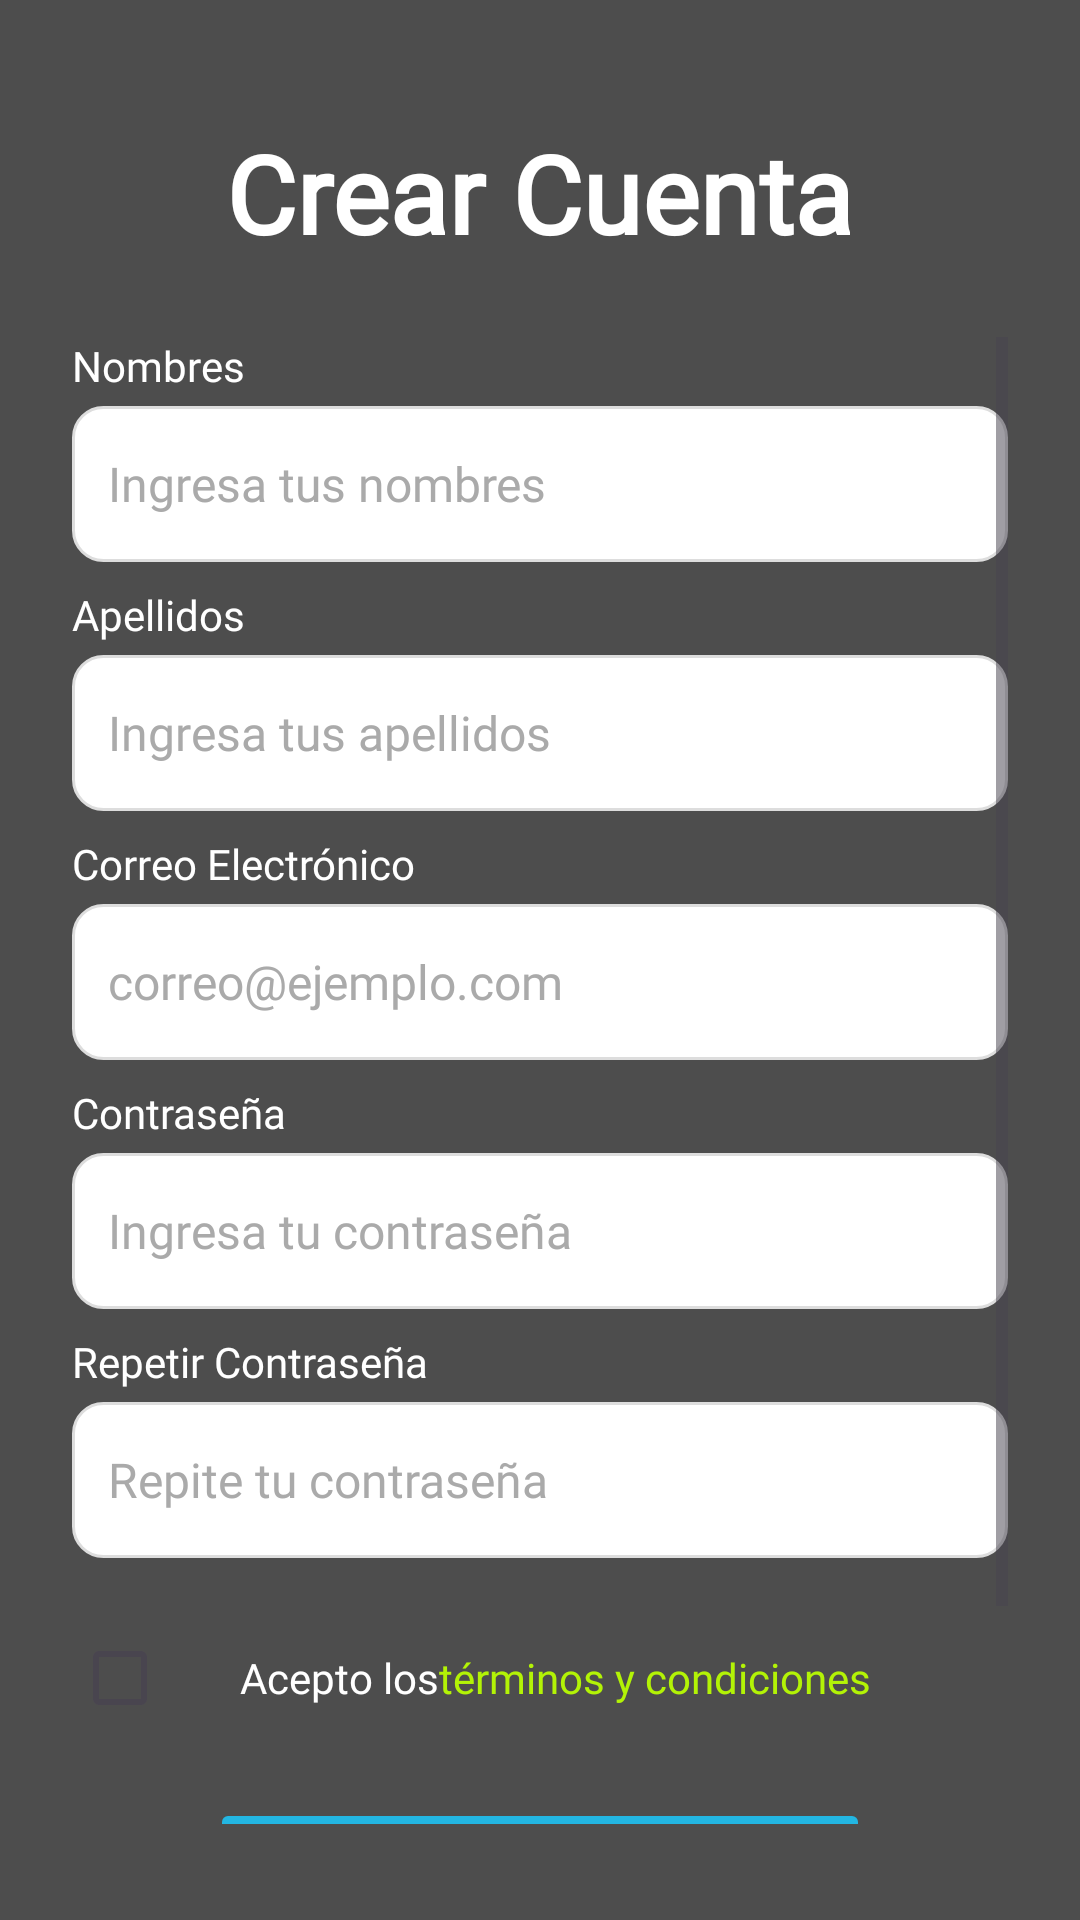

Produce the Android XML layout that renders to this screen, including the resource entries it uses.
<!-- AndroidManifest.xml: application theme Theme.Taller2 -->
<!-- res/layout/activity_sign.xml -->
<?xml version="1.0" encoding="utf-8"?>
<LinearLayout xmlns:android="http://schemas.android.com/apk/res/android"
    android:layout_width="match_parent"
    android:layout_height="match_parent"
    xmlns:tools="http://schemas.android.com/tools"
    android:id="@+id/main"
    android:orientation="vertical"
    android:background="@color/fondo_inicio"
    android:gravity="center"
    android:paddingHorizontal="24dp"
    android:paddingTop="40dp"
    android:paddingBottom="32dp"
    tools:context=".Activities.Auth.SignActivity">

    <TextView
        android:id="@+id/TituloRegistro"
        android:layout_width="wrap_content"
        android:layout_height="wrap_content"
        android:layout_marginBottom="24dp"
        android:fontFamily="@font/tiro_devanagari_hindi"
        android:text="@string/crear_cuenta"
        android:textColor="@color/texto_principal"
        android:textSize="36sp"
        android:textStyle="bold" />

    <ScrollView
        android:layout_width="match_parent"
        android:layout_height="0dp"
        android:layout_weight="1"
        android:fillViewport="true">

        <LinearLayout
            android:layout_width="match_parent"
            android:layout_height="wrap_content"
            android:orientation="vertical"
            android:gravity="center">

            <TextView
                android:layout_width="match_parent"
                android:layout_height="wrap_content"
                android:layout_marginBottom="4dp"
                android:fontFamily="@font/tiro_devanagari_hindi"
                android:text="@string/nombres"
                android:textColor="@color/texto_principal"
                android:textSize="14sp" />

            <EditText
                android:id="@+id/inputNombres"
                android:layout_width="match_parent"
                android:layout_height="52dp"
                android:layout_marginBottom="8dp"
                android:background="@drawable/stylearea"
                android:fontFamily="@font/tiro_devanagari_hindi"
                android:gravity="center_vertical"
                android:hint="@string/ingresa_tus_nombres"
                android:inputType="textPersonName"
                android:paddingStart="12dp"
                android:paddingEnd="12dp"
                android:textColor="@color/texto_oscuro"
                android:textColorHint="@color/texto_hint"
                android:textSize="16sp" />

            <TextView
                android:layout_width="match_parent"
                android:layout_height="wrap_content"
                android:layout_marginBottom="4dp"
                android:fontFamily="@font/tiro_devanagari_hindi"
                android:text="@string/apellidos"
                android:textColor="@color/texto_principal"
                android:textSize="14sp" />

            <EditText
                android:id="@+id/inputApellidos"
                android:layout_width="match_parent"
                android:layout_height="52dp"
                android:layout_marginBottom="8dp"
                android:background="@drawable/stylearea"
                android:fontFamily="@font/tiro_devanagari_hindi"
                android:gravity="center_vertical"
                android:hint="@string/ingresa_tus_apellidos"
                android:inputType="textPersonName"
                android:paddingStart="12dp"
                android:paddingEnd="12dp"
                android:textColor="@color/texto_oscuro"
                android:textColorHint="@color/texto_hint"
                android:textSize="16sp" />

            <TextView
                android:layout_width="match_parent"
                android:layout_height="wrap_content"
                android:layout_marginBottom="4dp"
                android:fontFamily="@font/tiro_devanagari_hindi"
                android:text="@string/correo_electr_nico"
                android:textColor="@color/texto_principal"
                android:textSize="14sp" />

            <EditText
                android:id="@+id/inputCorreo"
                android:layout_width="match_parent"
                android:layout_height="52dp"
                android:layout_marginBottom="8dp"
                android:background="@drawable/stylearea"
                android:fontFamily="@font/tiro_devanagari_hindi"
                android:gravity="center_vertical"
                android:hint="@string/correo_ejemplo_com"
                android:inputType="textEmailAddress"
                android:paddingStart="12dp"
                android:paddingEnd="12dp"
                android:textColor="@color/texto_oscuro"
                android:textColorHint="@color/texto_hint"
                android:textSize="16sp" />

            <TextView
                android:layout_width="match_parent"
                android:layout_height="wrap_content"
                android:layout_marginBottom="4dp"
                android:fontFamily="@font/tiro_devanagari_hindi"
                android:text="@string/contrase_a"
                android:textColor="@color/texto_principal"
                android:textSize="14sp" />

            <EditText
                android:id="@+id/inputPassword"
                android:layout_width="match_parent"
                android:layout_height="52dp"
                android:layout_marginBottom="8dp"
                android:background="@drawable/stylearea"
                android:fontFamily="@font/tiro_devanagari_hindi"
                android:gravity="center_vertical"
                android:hint="Ingresa tu contraseña"
                android:inputType="textPassword"
                android:paddingStart="12dp"
                android:paddingEnd="12dp"
                android:textColor="@color/texto_oscuro"
                android:textColorHint="@color/texto_hint"
                android:textSize="16sp" />

            <TextView
                android:layout_width="match_parent"
                android:layout_height="wrap_content"
                android:layout_marginBottom="4dp"
                android:fontFamily="@font/tiro_devanagari_hindi"
                android:text="@string/repetir_contrase_a"
                android:textColor="@color/texto_principal"
                android:textSize="14sp" />

            <EditText
                android:id="@+id/inputPasswordRepeat"
                android:layout_width="match_parent"
                android:layout_height="52dp"
                android:layout_marginBottom="16dp"
                android:background="@drawable/stylearea"
                android:fontFamily="@font/tiro_devanagari_hindi"
                android:gravity="center_vertical"
                android:hint="@string/repite_tu_contrase_a"
                android:inputType="textPassword"
                android:paddingStart="12dp"
                android:paddingEnd="12dp"
                android:textColor="@color/texto_oscuro"
                android:textColorHint="@color/texto_hint"
                android:textSize="16sp" />

            <LinearLayout
                android:layout_width="match_parent"
                android:layout_height="wrap_content"
                android:orientation="horizontal"
                android:gravity="center_vertical"
                android:layout_marginBottom="16dp">

                <CheckBox
                    android:id="@+id/checkTerminos"
                    android:layout_width="wrap_content"
                    android:layout_height="wrap_content"
                    android:buttonTint="@color/boton_primario"
                    android:layout_marginEnd="8dp" />

                <TextView
                    android:layout_width="wrap_content"
                    android:layout_height="wrap_content"
                    android:fontFamily="@font/tiro_devanagari_hindi"
                    android:text="@string/acepto_los"
                    android:textColor="@color/texto_principal"
                    android:textSize="14sp" />

                <TextView
                    android:id="@+id/txtTerminos"
                    android:layout_width="wrap_content"
                    android:layout_height="wrap_content"
                    android:fontFamily="@font/tiro_devanagari_hindi"
                    android:text="@string/t_rminos_y_condiciones"
                    android:textColor="@color/texto_accion"
                    android:textSize="14sp" />

            </LinearLayout>

            <Button
                android:id="@+id/btnRegistro"
                android:layout_width="220dp"
                android:layout_height="56dp"
                android:layout_marginBottom="16dp"
                android:backgroundTint="@color/boton_primario"
                android:fontFamily="@font/tiro_devanagari_hindi"
                android:text="@string/registrarse"
                android:textColor="@color/texto_principal"
                android:textSize="22sp"
                android:textStyle="bold"
                android:stateListAnimator="@null" />

            <LinearLayout
                android:layout_width="wrap_content"
                android:layout_height="wrap_content"
                android:orientation="horizontal"
                android:gravity="center">

                <TextView
                    android:layout_width="wrap_content"
                    android:layout_height="wrap_content"
                    android:fontFamily="@font/tiro_devanagari_hindi"
                    android:text="@string/ya_tienes_cuenta"
                    android:textColor="@color/texto_principal"
                    android:textSize="16sp" />

                <TextView
                    android:id="@+id/txtVolverLogin"
                    android:layout_width="wrap_content"
                    android:layout_height="wrap_content"
                    android:fontFamily="@font/tiro_devanagari_hindi"
                    android:text="@string/inicia_sesi_n"
                    android:textColor="@color/texto_accion"
                    android:textSize="16sp" />

            </LinearLayout>
        </LinearLayout>
    </ScrollView>

</LinearLayout>
<!-- resources referenced by this layout -->
<resources>
  <color name="boton_primario">#23B6E2</color>
  <color name="fondo_inicio">#4D4D4D</color>
  <color name="texto_accion">#B3F306</color>
  <color name="texto_hint">#AAAAAA</color>
  <color name="texto_oscuro">#050505</color>
  <color name="texto_principal">#FFFFFF</color>
  <!-- drawable stylearea (drawable) -->
  <?xml version="1.0" encoding="utf-8"?>
  <shape xmlns:android="http://schemas.android.com/apk/res/android">
  
      <solid android:color="#FFFFFF" />
  
      <corners android:radius="10dp" />
  
      
      <stroke
          android:width="1dp"
          android:color="#DDDDDD" />
  </shape>
  <string name="acepto_los">Acepto los</string>
  <string name="apellidos">Apellidos</string>
  <string name="contrase_a">Contraseña</string>
  <string name="correo_ejemplo_com">correo@ejemplo.com</string>
  <string name="correo_electr_nico">Correo Electrónico</string>
  <string name="crear_cuenta">Crear Cuenta</string>
  <string name="ingresa_tus_apellidos">Ingresa tus apellidos</string>
  <string name="ingresa_tus_nombres">Ingresa tus nombres</string>
  <string name="inicia_sesi_n">Inicia sesión</string>
  <string name="nombres">Nombres</string>
  <string name="registrarse">Registrarse</string>
  <string name="repetir_contrase_a">Repetir Contraseña</string>
  <string name="repite_tu_contrase_a">Repite tu contraseña</string>
  <string name="t_rminos_y_condiciones">términos y condiciones</string>
  <string name="ya_tienes_cuenta">¿Ya tienes cuenta?</string>
  <style name="Theme.Taller2" parent="Base.Theme.Taller2">
          <item name="colorPrimary">@color/fondo_inicio</item>
      </style>
  <style name="Base.Theme.Taller2" parent="Theme.Material3.DayNight.NoActionBar">
          
          
      </style>
</resources>
